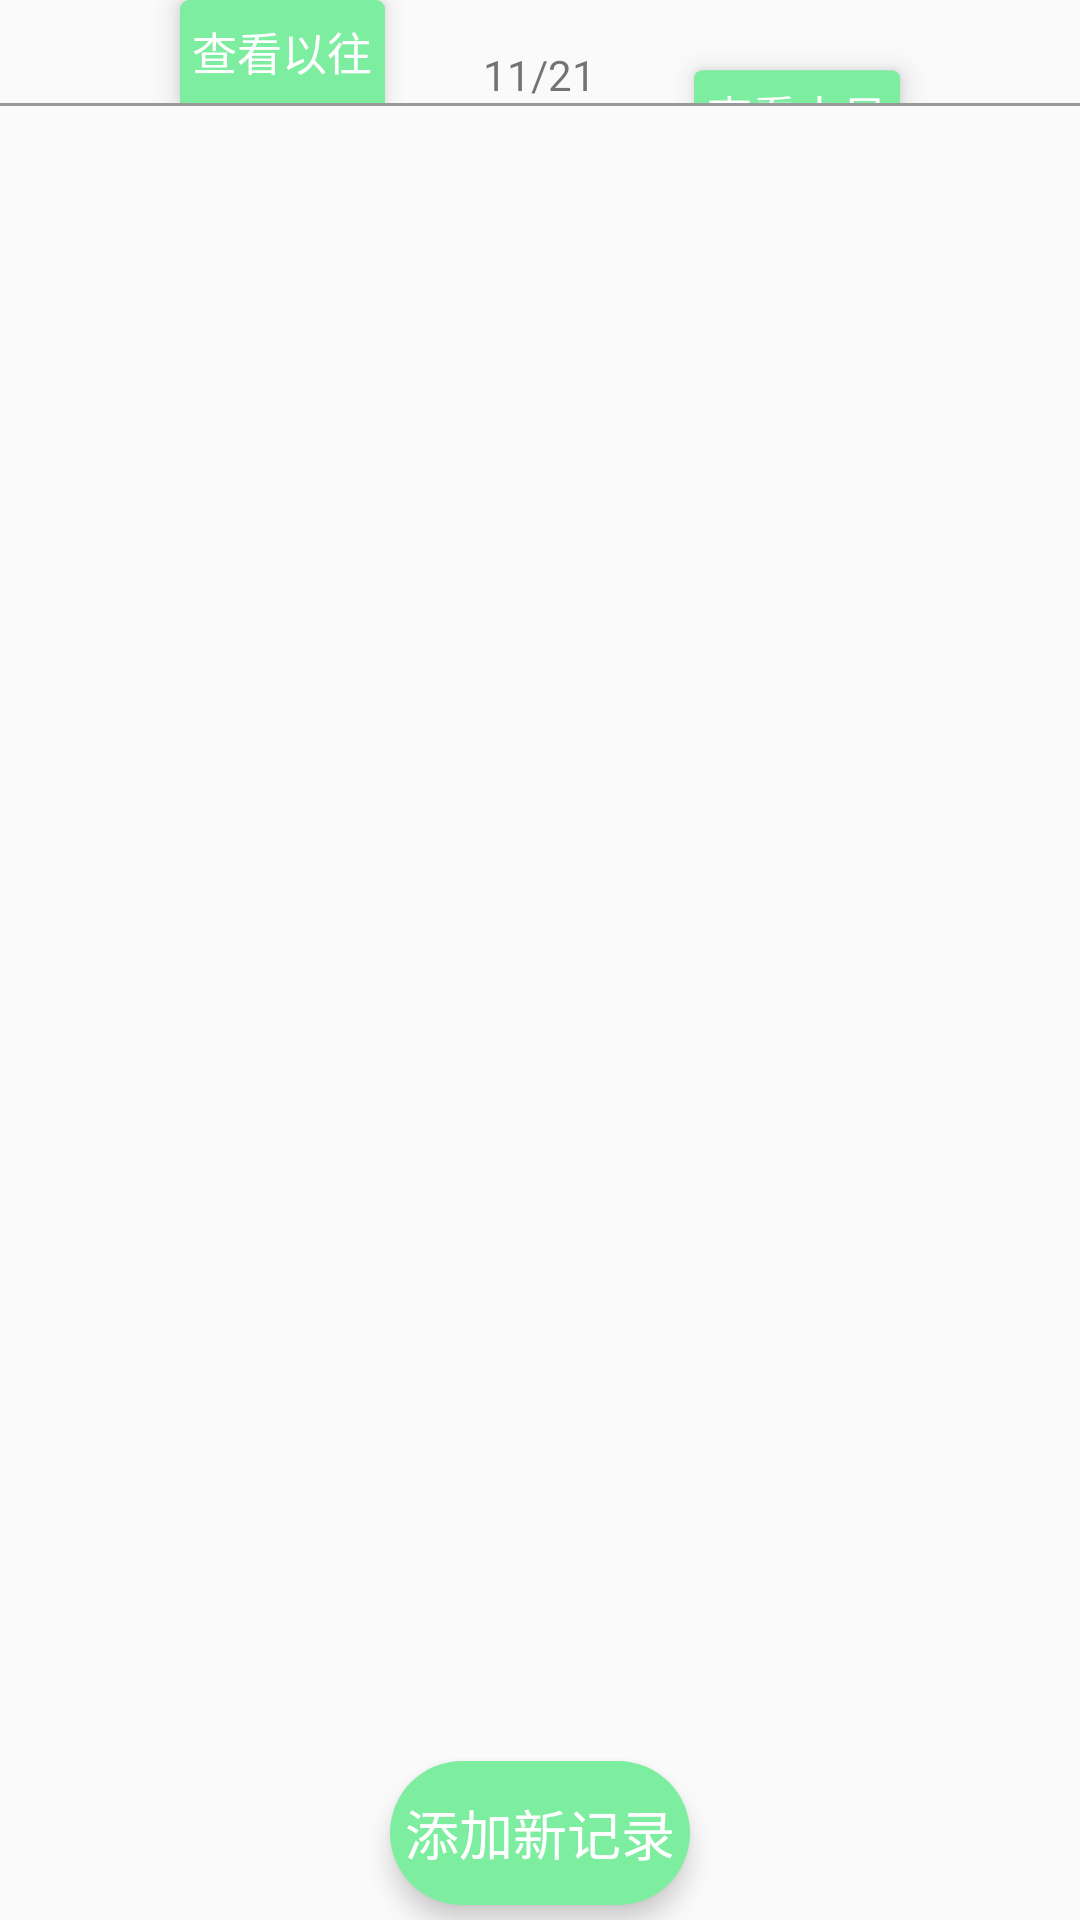

Android layout source for this screen:
<!-- AndroidManifest.xml: application theme Theme.RiChang -->
<!-- res/layout/fragment_eat.xml -->
<?xml version="1.0" encoding="utf-8"?>
<LinearLayout xmlns:android="http://schemas.android.com/apk/res/android"
    xmlns:tools="http://schemas.android.com/tools"
    android:layout_width="match_parent"
    android:layout_height="match_parent"
    android:orientation="vertical"
    tools:context=".TodoFragment">

    <RelativeLayout
        android:id="@+id/ll_contain_todo_selectors"
        android:layout_weight="0.8"
        android:layout_width="match_parent"
        android:layout_height="0dp"
        android:gravity="bottom"
        android:orientation="horizontal">
        <TextView
            android:id="@+id/tv_eat_curdate"
            android:layout_width="wrap_content"
            android:layout_height="wrap_content"
            android:text="11/21"
            android:layout_alignParentBottom="true"
            android:layout_centerHorizontal="true"/>
        <RadioGroup
            android:id="@+id/rg_eat"
            android:layout_width="match_parent"
            android:layout_height="match_parent"
            android:gravity="bottom"
            android:orientation="horizontal">
            <RadioButton
                android:id="@+id/rb_eat_pre"
                android:layout_width="0dp"
                android:layout_weight="1"
                android:layout_marginStart="60dp"
                android:layout_height="match_parent"
                android:textSize="15dp"
                android:textColor="@color/white"
                android:elevation="5dp"
                android:stateListAnimator="@animator/anim_top_button_check"
                android:background="@drawable/layer_list_eat_top_button"
                android:layout_marginLeft="1dp"
                android:layout_marginRight="10dp"
                android:button="@null"
                android:textAlignment="center"
                android:text="查看以往"/>
            <View
                android:layout_width="0dp"
                android:layout_height="match_parent"
                android:layout_weight="1.5"/>
            <RadioButton
                android:id="@+id/rb_eat_now"
                android:checked="true"
                android:layout_width="0dp"
                android:layout_weight="1"
                android:layout_height="match_parent"
                android:stateListAnimator="@animator/anim_top_button_check"
                android:layout_marginEnd="60dp"
                android:textSize="15dp"
                android:layout_marginLeft="10dp"
                android:elevation="5dp"
                android:layout_marginRight="1dp"
                android:textColor="@color/white"
                android:background="@drawable/layer_list_eat_top_button"
                android:button="@null"
                android:textAlignment="center"
                android:text="查看本日"/>

        </RadioGroup>
    </RelativeLayout>
    <LinearLayout
        android:layout_width="match_parent"
        android:layout_height="0dp"
        android:orientation="vertical"
        android:layout_weight="14">
        <View
            android:layout_width="match_parent"
            android:layout_height="1dp"
            android:background="@color/gray"/>
    <RelativeLayout
        android:layout_width="match_parent"
        android:layout_height="match_parent">

        <ListView
            android:id="@+id/lv_eat"
            android:layout_width="match_parent"
            android:layout_height="match_parent"
            android:divider="@color/green"
            android:dividerHeight="2dp"></ListView>

        <Button
            android:id="@+id/btn_eat_add"
            android:layout_width="wrap_content"
            android:layout_height="wrap_content"
            android:layout_alignParentBottom="true"
            android:layout_centerHorizontal="true"
            android:layout_marginStart="5dp"
            android:layout_marginTop="5dp"
            android:layout_marginEnd="5dp"
            android:layout_marginRight="20dp"
            android:layout_marginBottom="5dp"
            android:background="@drawable/selector_btn_eat"
            android:padding="5dp"
            android:stateListAnimator="@animator/anim_button_click"
            android:text="添加新记录"
            android:elevation="5dp"
            android:textColor="@color/white"
            android:textSize="18sp" />
        <Button
            android:layout_margin="5dp"
            android:id="@+id/btn_eat_random"
            android:layout_width="wrap_content"
            android:layout_height="wrap_content"
            android:layout_alignParentBottom="true"
            android:background="@drawable/selector_btn_eat"
            android:stateListAnimator="@animator/anim_button_click"
            android:layout_alignParentLeft="true"
            android:layout_marginRight="20dp"
            android:padding="5dp"
            android:elevation="5dp"
            android:textColor="@color/white"
            android:textSize="18sp"
            android:visibility="invisible"
            android:text="随机抽食物" />

    </RelativeLayout>

    </LinearLayout>
</LinearLayout>
<!-- resources referenced by this layout -->
<resources>
  <color name="gray">#999999</color>
  <color name="green">#7ded9f</color>
  <color name="white">#FFFFFFFF</color>
  <!-- drawable layer_list_eat_top_button (drawable-v24) -->
  <?xml version="1.0" encoding="utf-8"?>
  <layer-list xmlns:android="http://schemas.android.com/apk/res/android">
      <item>
          <shape>
              <solid android:color="@color/green"></solid>
              <corners android:topLeftRadius="3dp" android:topRightRadius="3dp"/>
  
          </shape>
      </item>
  </layer-list>
  <!-- drawable selector_btn_eat (drawable) -->
  <?xml version="1.0" encoding="utf-8"?>
  <selector xmlns:android="http://schemas.android.com/apk/res/android">
      <item android:state_pressed="false">//没有选中时候的样式
          <shape>
              <solid android:color="@color/green" />
              <corners android:radius="35dp" />
          </shape>
      </item>
      <item android:state_pressed="true">//选中时候的样式
          <shape>
              <solid android:color="@color/theme_color"></solid>
              <corners android:radius="35dp"></corners>
          </shape>
      </item>
  </selector>
  <style name="Theme.RiChang" parent="Theme.MaterialComponents.DayNight.NoActionBar.Bridge">
          
          <item name="colorPrimary">#FFBB86FC</item>
          <item name="colorPrimaryVariant">#FF6200EE</item>
          <item name="colorOnPrimary">@color/white</item>
          
          <item name="colorSecondary">@color/teal_200</item>
          <item name="colorSecondaryVariant">@color/teal_700</item>
          <item name="colorOnSecondary">@color/black</item>
          
          <item name="android:statusBarColor" tools:targetApi="l">?attr/colorPrimaryVariant</item>
          
      </style>
  <color name="theme_color">#FF6200EE</color>
  <color name="teal_200">#FF03DAC5</color>
  <color name="teal_700">#FF018786</color>
  <color name="black">#FF000000</color>
</resources>
